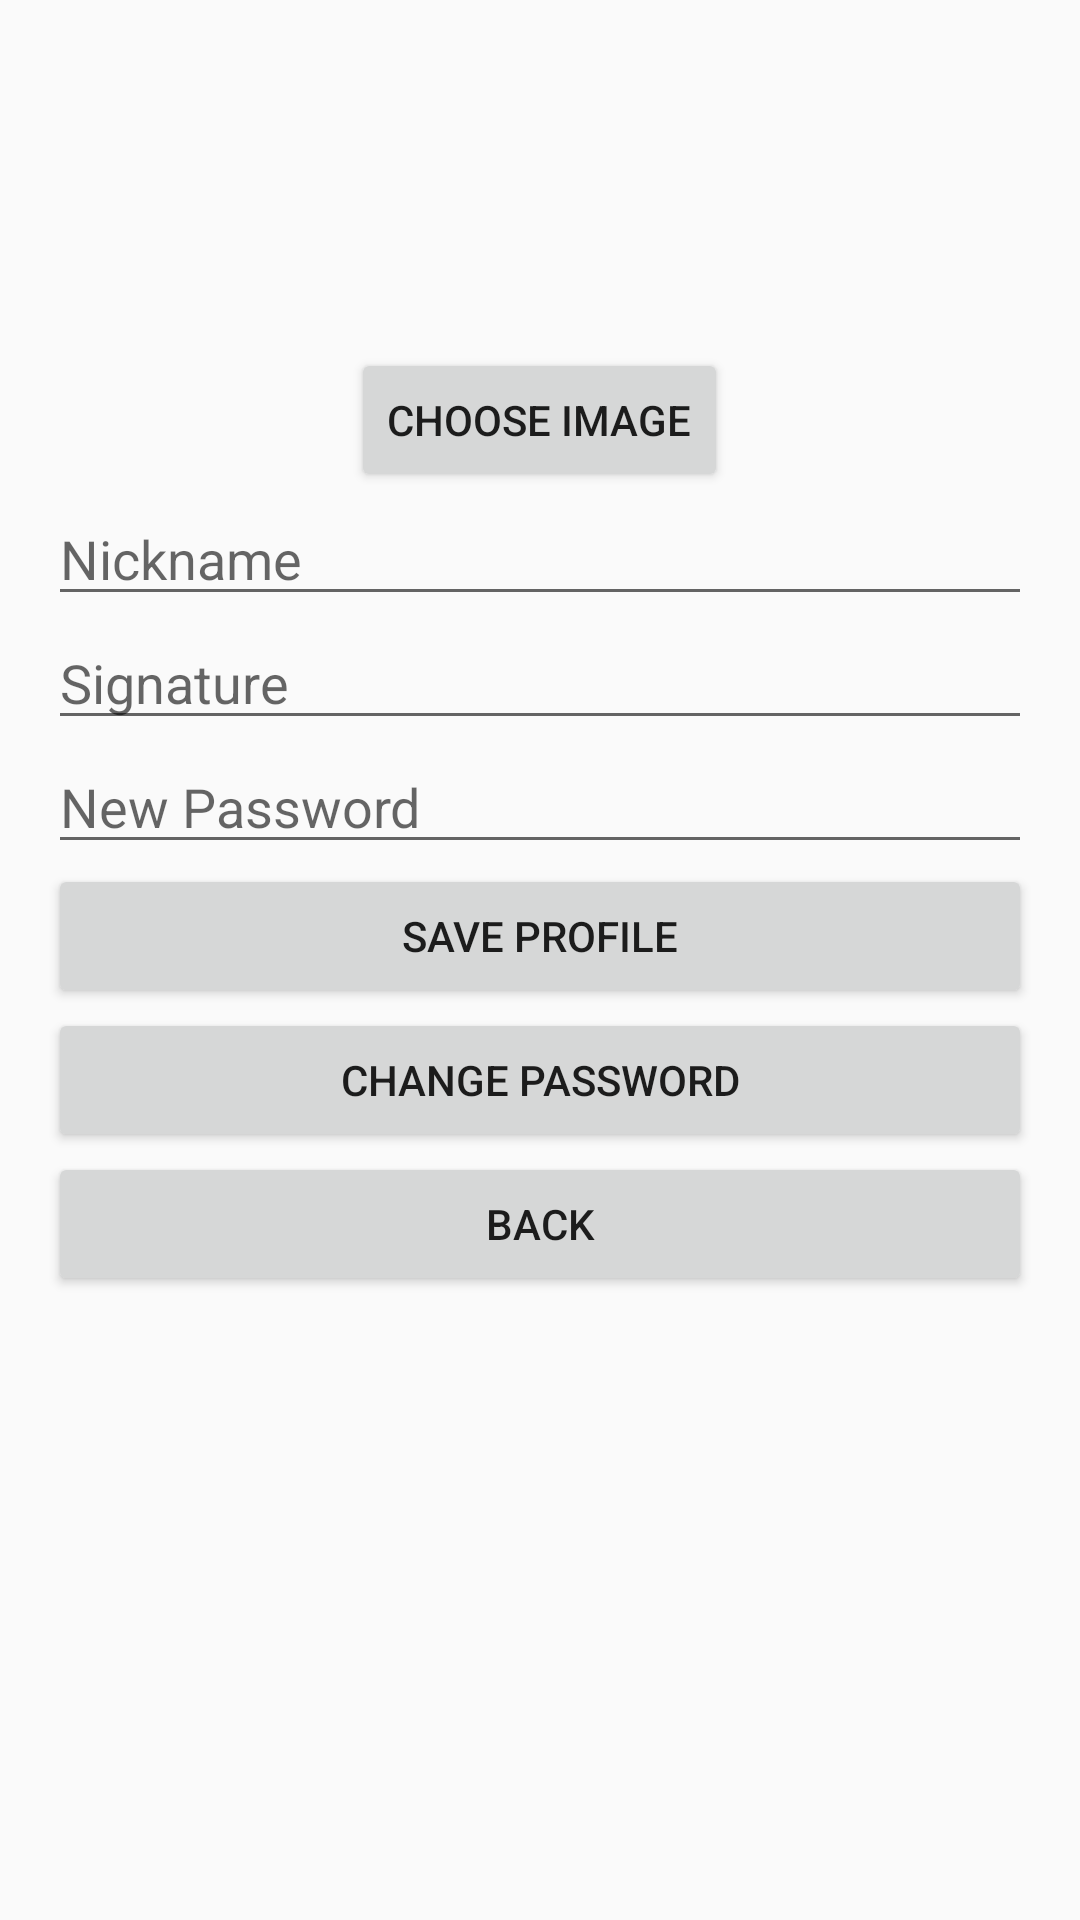

This screen was rendered from an Android layout file. Write that file and the resources it references.
<!-- AndroidManifest.xml: application theme Theme.MyNoteApp -->
<!-- res/layout/activity_user.xml -->
<?xml version="1.0" encoding="utf-8"?>
<LinearLayout xmlns:android="http://schemas.android.com/apk/res/android"
    xmlns:tools="http://schemas.android.com/tools"
    android:layout_width="match_parent"
    android:layout_height="match_parent"
    android:orientation="vertical"
    android:padding="16dp"
    tools:context=".UserActivity">

    <ImageView
        android:id="@+id/imageViewProfile"
        android:layout_width="100dp"
        android:layout_height="100dp"
        android:layout_gravity="center"
        android:contentDescription="@string/profile_image"
        android:src="@drawable/ic_launcher_background" />

    <Button
        android:id="@+id/buttonChooseImage"
        android:layout_width="wrap_content"
        android:layout_height="wrap_content"
        android:layout_gravity="center"
        android:text="Choose Image" />

    <EditText
        android:id="@+id/editTextNickname"
        android:layout_width="match_parent"
        android:layout_height="wrap_content"
        android:hint="Nickname" />

    <EditText
        android:id="@+id/editTextSignature"
        android:layout_width="match_parent"
        android:layout_height="wrap_content"
        android:hint="Signature" />

    <EditText
        android:id="@+id/editTextNewPassword"
        android:layout_width="match_parent"
        android:layout_height="wrap_content"
        android:hint="New Password" />

    <Button
        android:id="@+id/buttonSaveProfile"
        android:layout_width="match_parent"
        android:layout_height="wrap_content"
        android:text="Save Profile" />

    <Button
        android:id="@+id/buttonChangePassword"
        android:layout_width="match_parent"
        android:layout_height="wrap_content"
        android:text="Change Password" />

    <Button
        android:id="@+id/buttonBack"
        android:layout_width="match_parent"
        android:layout_height="wrap_content"
        android:text="Back" />

</LinearLayout>
<!-- resources referenced by this layout -->
<resources>
  <string name="profile_image">Profile Image</string>
  <style name="Theme.MyNoteApp" parent="Base.Theme.MyNoteApp" />
  <style name="Base.Theme.MyNoteApp" parent="Theme.AppCompat.DayNight">
          
          
      </style>
</resources>
